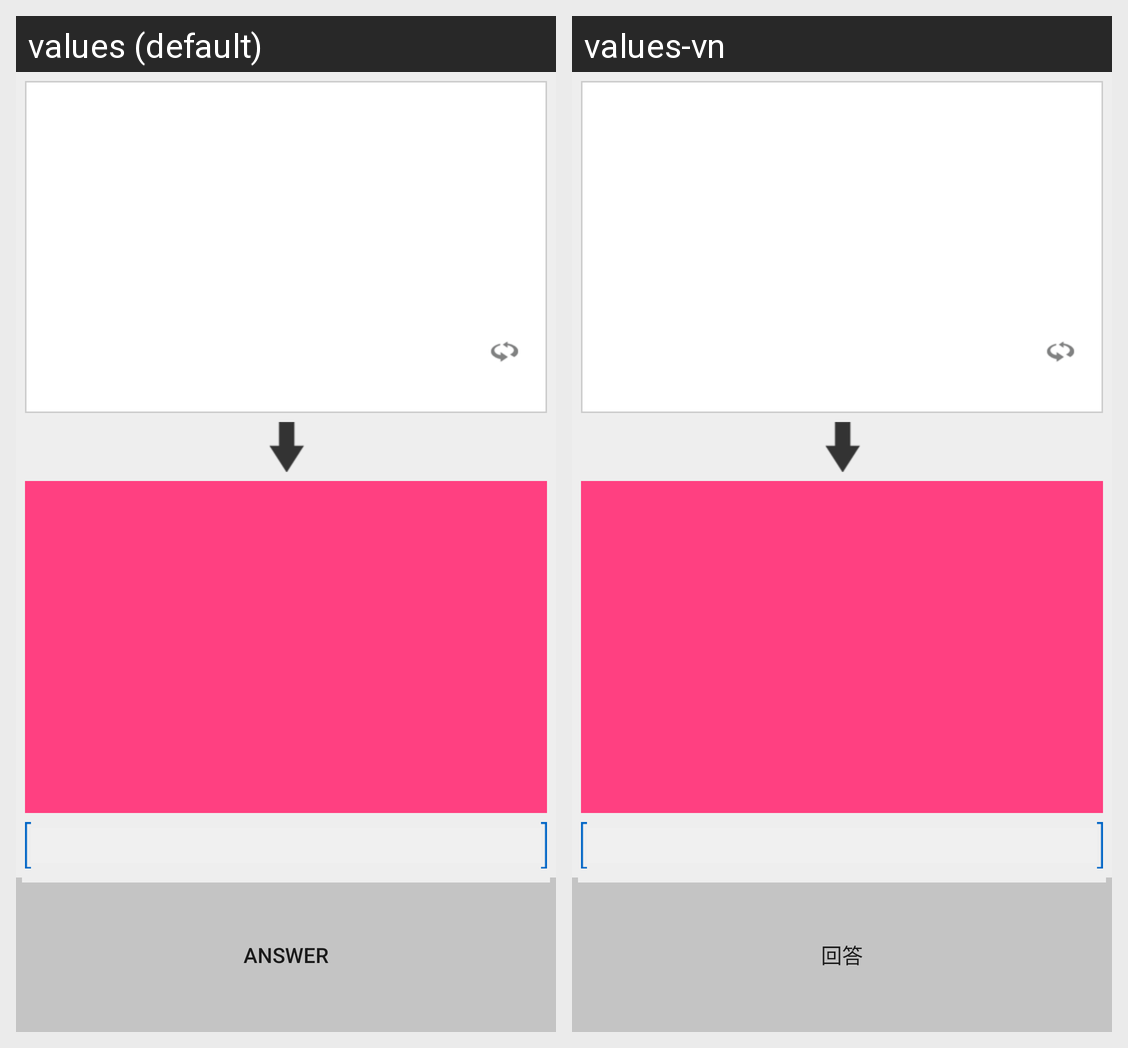

Here is an Android app screen in its default locale and in the app's own translations. Write out the translated-string differences for the strings that appear on this screen.
Android screen res/layout/activity_flashcardwrittengame_layout.xml rendered under 2 locales, left to right: values (default), values-vn. Device: Nexus 5 (rendered at 1080×1920; each locale shown at half size, 540×960, under a caption strip naming it); theme Theme.MaterialComponents.DayNight.NoActionBar.
Strings drawn on this screen, with the default value and each locale's value (text and hints the layout hard-codes, and strings that could not be matched under every locale, appear in the picture but are not listed):

correct
  values: Correct
  values-vn: 正確

answer
  values: Answer
  values-vn: 回答
